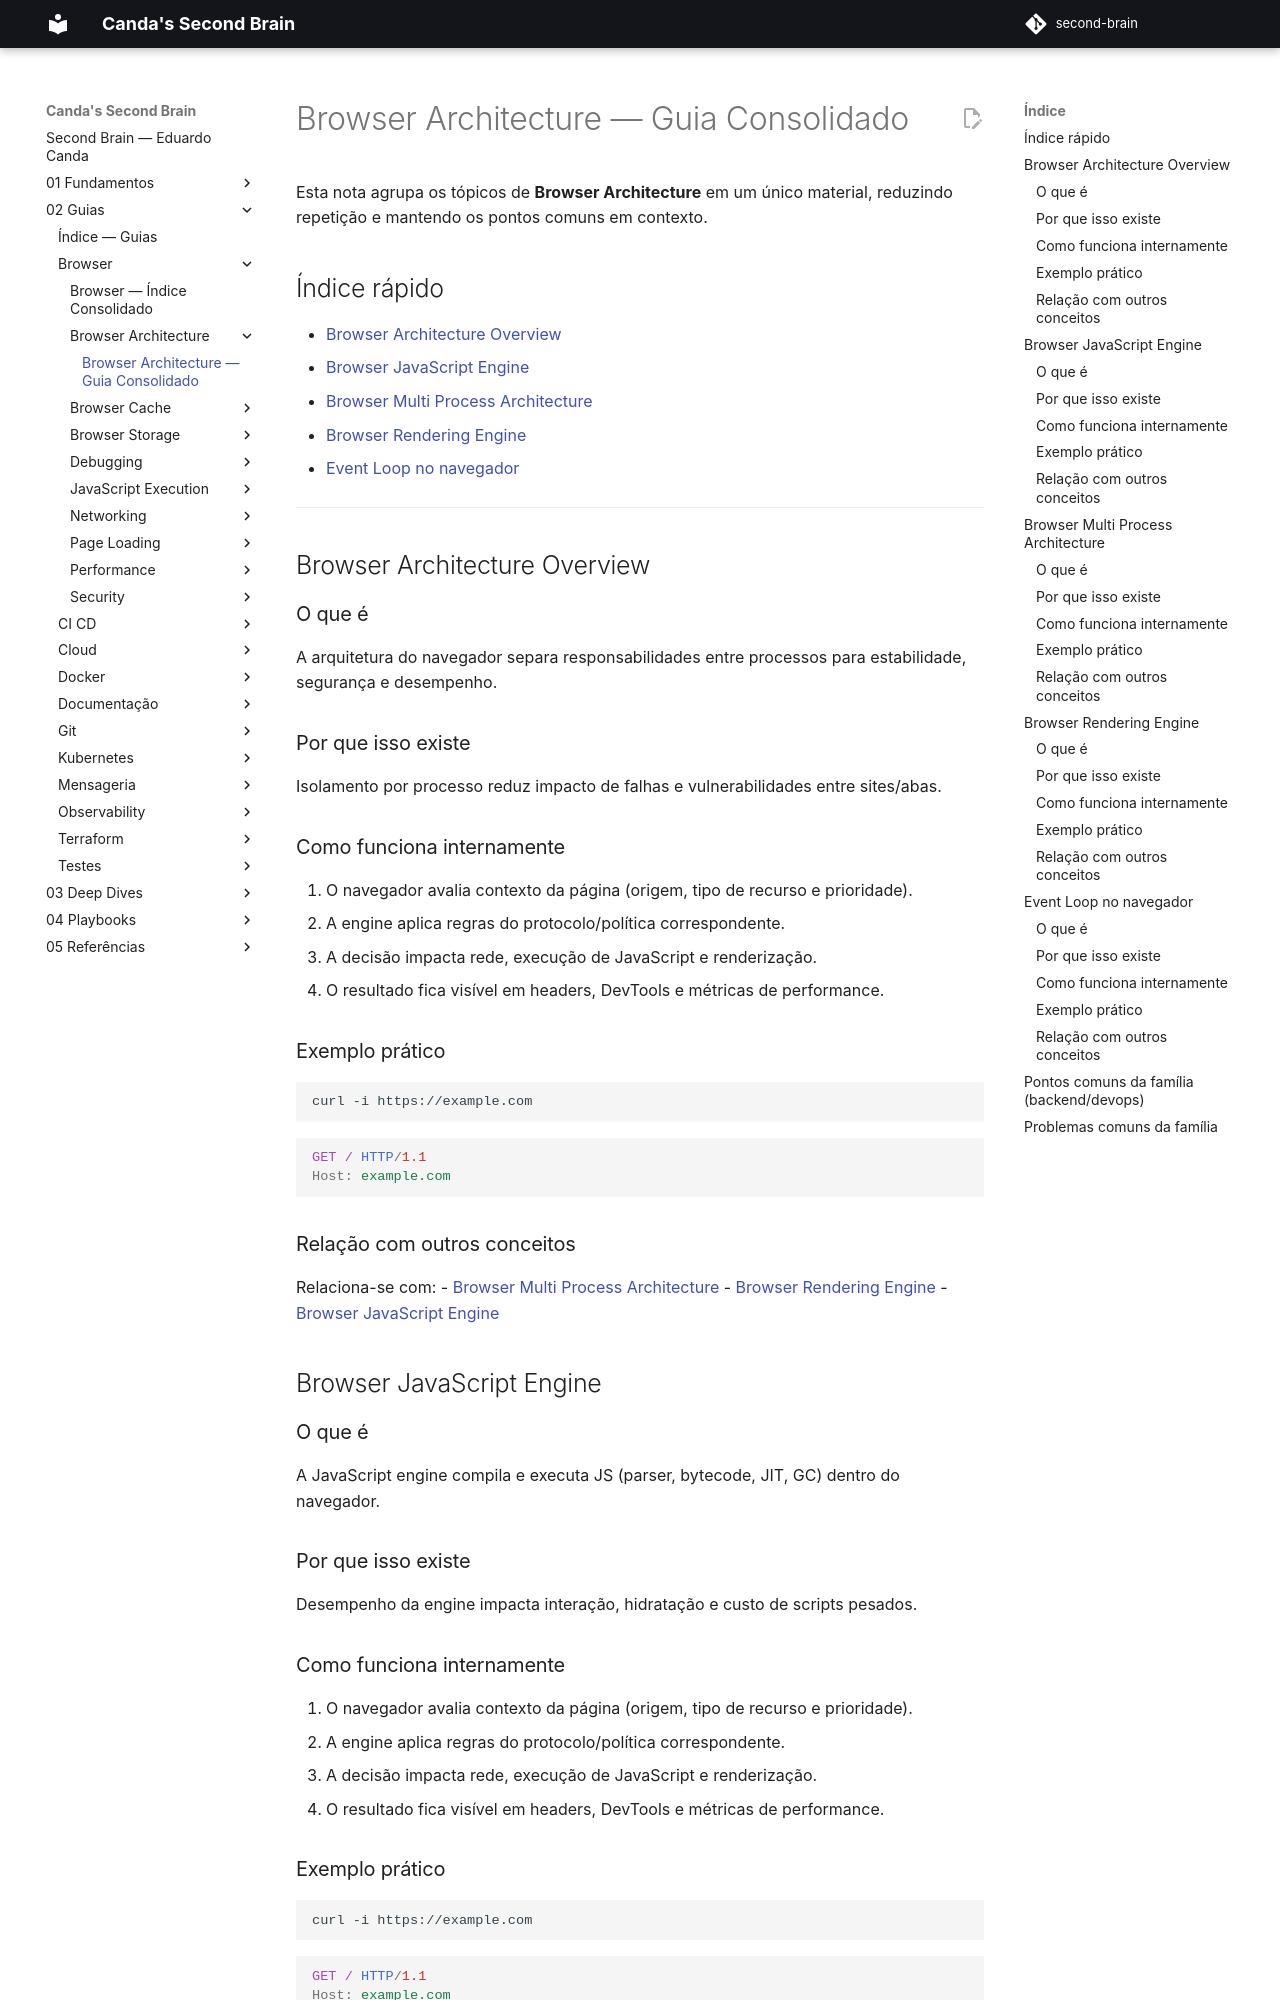

repository: EduardoCanda/second-brain · page: 02 - Guias/Browser/Browser Architecture/Browser Architecture - Guia Consolidado/index.html · generator: mkdocs

---
aliases:
  - "Browser Architecture Overview"
  - "Browser JavaScript Engine"
  - "Browser Multi Process Architecture"
  - "Browser Rendering Engine"
  - "Event Loop no navegador"
---

# Browser Architecture — Guia Consolidado

Esta nota agrupa os tópicos de **Browser Architecture** em um único material, reduzindo repetição e mantendo os pontos comuns em contexto.

## Índice rápido

- [Browser Architecture Overview](#browser-architecture-overview)
- [Browser JavaScript Engine](#browser-javascript-engine)
- [Browser Multi Process Architecture](#browser-multi-process-architecture)
- [Browser Rendering Engine](#browser-rendering-engine)
- [Event Loop no navegador](#event-loop-no-navegador)

---

## Browser Architecture Overview

### O que é

A arquitetura do navegador separa responsabilidades entre processos para estabilidade, segurança e desempenho.

### Por que isso existe

Isolamento por processo reduz impacto de falhas e vulnerabilidades entre sites/abas.

### Como funciona internamente

1. O navegador avalia contexto da página (origem, tipo de recurso e prioridade).
2. A engine aplica regras do protocolo/política correspondente.
3. A decisão impacta rede, execução de JavaScript e renderização.
4. O resultado fica visível em headers, DevTools e métricas de performance.

### Exemplo prático

```bash
curl -i https://example.com
```

```http
GET / HTTP/1.1
Host: example.com
```

### Relação com outros conceitos

Relaciona-se com:
- [Browser Multi Process Architecture](#browser-multi-process-architecture)
- [Browser Rendering Engine](#browser-rendering-engine)
- [Browser JavaScript Engine](#browser-javascript-engine)

## Browser JavaScript Engine

### O que é

A JavaScript engine compila e executa JS (parser, bytecode, JIT, GC) dentro do navegador.

### Por que isso existe

Desempenho da engine impacta interação, hidratação e custo de scripts pesados.

### Como funciona internamente

1. O navegador avalia contexto da página (origem, tipo de recurso e prioridade).
2. A engine aplica regras do protocolo/política correspondente.
3. A decisão impacta rede, execução de JavaScript e renderização.
4. O resultado fica visível em headers, DevTools e métricas de performance.

### Exemplo prático

```bash
curl -i https://example.com
```

```http
GET / HTTP/1.1
Host: example.com
```
